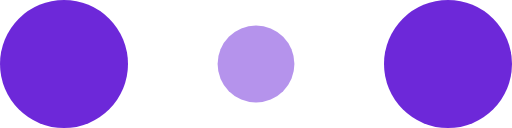
t = 0.00 s
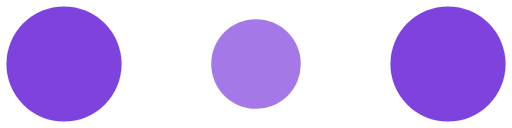
t = 0.10 s
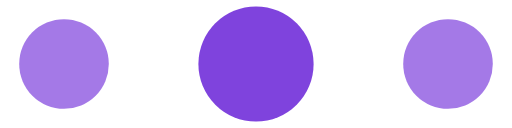
t = 0.30 s
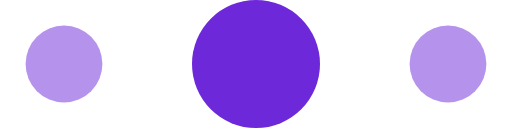
t = 0.40 s
t = 0.50 s: frame unchanged from t = 0.30 s, image omitted
t = 0.70 s: frame unchanged from t = 0.10 s, image omitted

The animated SVG that drew these frames (rendered in a browser with its animation timeline set to each time). Animation: 6 SMIL elements (animate=6); one cycle of 0.80 s, repeats indefinitely.

<!-- By Sam Herbert (@sherb), for everyone. More @ http://goo.gl/7AJzbL -->
<svg width="120" height="30" viewBox="0 0 120 30" xmlns="http://www.w3.org/2000/svg" fill="#6d28d9">
    <circle cx="15" cy="15" r="15">
        <animate attributeName="r" from="15" to="15"
                 begin="0s" dur="0.8s"
                 values="15;9;15" calcMode="linear"
                 repeatCount="indefinite" />
        <animate attributeName="fill-opacity" from="1" to="1"
                 begin="0s" dur="0.8s"
                 values="1;.5;1" calcMode="linear"
                 repeatCount="indefinite" />
    </circle>
    <circle cx="60" cy="15" r="9" fill-opacity="0.3">
        <animate attributeName="r" from="9" to="9"
                 begin="0s" dur="0.8s"
                 values="9;15;9" calcMode="linear"
                 repeatCount="indefinite" />
        <animate attributeName="fill-opacity" from="0.5" to="0.5"
                 begin="0s" dur="0.8s"
                 values=".5;1;.5" calcMode="linear"
                 repeatCount="indefinite" />
    </circle>
    <circle cx="105" cy="15" r="15">
        <animate attributeName="r" from="15" to="15"
                 begin="0s" dur="0.8s"
                 values="15;9;15" calcMode="linear"
                 repeatCount="indefinite" />
        <animate attributeName="fill-opacity" from="1" to="1"
                 begin="0s" dur="0.8s"
                 values="1;.5;1" calcMode="linear"
                 repeatCount="indefinite" />
    </circle>
</svg>
